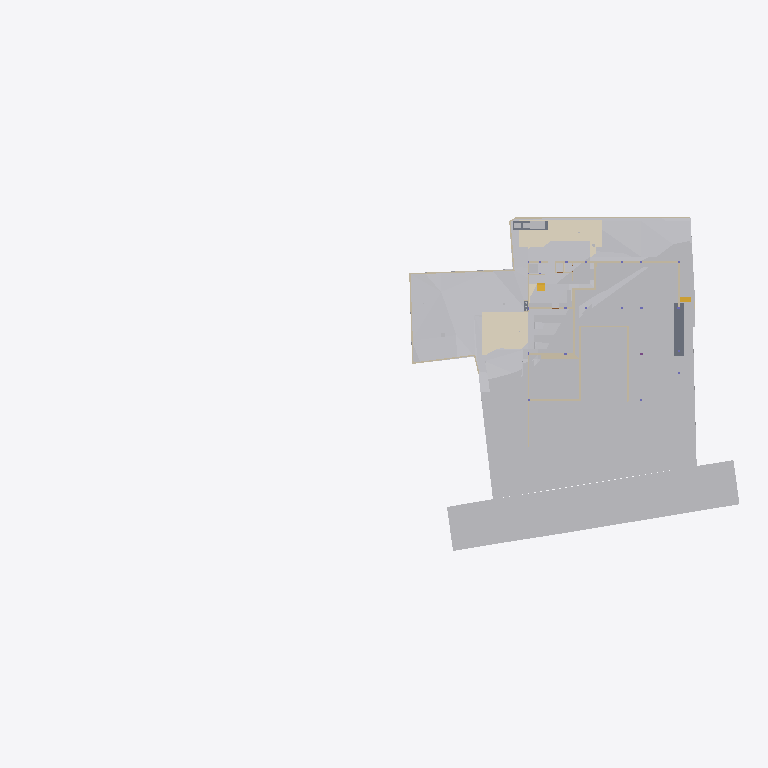
Plan cut of the same IFC building model at storey 'Footing' (level -3.50 m, cut at -2.10 m), seen from above with north up, elements coloured by IFC class (only those large enough to see are counted): 33 other elements (light grey), 25 walls (beige), 4 coverings (cream), 3 slabs (grey), 2 stair flights (yellow). Cut surfaces are drawn darker.
Extent 96.7 m × 45.5 m × 138.5 m (x, y, z). Storeys (12): Footing at -3.50 m; Site at -2.70 m; GF at -2.65 m; Electrical at 0.00 m; Plumbing at 0.00 m; FF Lvl at 0.00 m; Areacalc at 0.00 m; FF at 0.45 m; FF Lintel at 3.15 m; schedule at 3.50 m; SF at 3.65 m; Terrace at 5.00 m. Elements (1055): 133 IfcBeam, 100 IfcWall, 93 IfcCovering, 89 IfcSlab, 75 IfcSwitchingDevice, 72 IfcPipeSegment, 47 IfcLightFixture, 45 IfcColumn, 41 IfcDoor, 39 IfcFurniture, 36 IfcWindow, 31 IfcElectricDistributionBoard.

HEADER;
FILE_DESCRIPTION(('ViewDefinition [CoordinationView]'),'2;1');
FILE_NAME('Manilal.ifc','2025-08-21T17:16:21+05:30',(''),(''),'IfcOpenShell 0.8.3-post1','Bonsai 0.8.3-post1','');
FILE_SCHEMA(('IFC4X3'));
ENDSEC;
DATA;
#24581=IFCPROJECT('2TuuvCHJz54PsFPcraEbH$',$,'My Project',$,$,$,$,(#53,#354),#24580);
#35019=IFCSITE('0lpfVeOW52QfroqLYyHNY2',$,'My Site',$,$,#28,$,$,$,$,$,$,$,$);
#35435=IFCBUILDING('0MzaWOaS178x5FMqOflU3C',$,'My Building',$,$,#33,$,$,$,$,$,$);
#30840=IFCBUILDINGSTOREY('09kFoqoxrCvB1_fcEsMZsQ',$,'FF',$,$,#38,$,$,$,$);
#33791=IFCBUILDINGSTOREY('0zoFHJ9PnFW80M$mIVDQW3',$,'GF',$,$,#258,$,$,$,$);
#35436=IFCBUILDINGSTOREY('0MckaoTknA3edZMUNhTyAK',$,'SF',$,$,#6262,$,$,$,$);
#35437=IFCBUILDINGSTOREY('0DtUgpQ1b6nBmkLmvc_ehu',$,'FF Lintel',$,$,#3248,$,$,$,$);
#35438=IFCBUILDINGSTOREY('2nxT8wHGnDX9t8LjuK$yoz',$,'Footing',$,$,#16334,$,$,$,$);
#35439=IFCBUILDINGSTOREY('2JRfeNnUP7R92jcKtKmwj5',$,'Electrical',$,$,#5283,$,$,$,$);
#35440=IFCBUILDINGSTOREY('0fi$VcvNr0Zu6wnPuK6jDB',$,'Plumbing',$,$,#12883,$,$,$,$);
#35441=IFCBUILDINGSTOREY('0qJiDzySr4lhgisX7t8beM',$,'Site',$,$,#6749,$,$,$,$);
#35442=IFCBUILDINGSTOREY('33UZQ2TSvAg8IY4x5QCp2i',$,'schedule',$,$,#2336,$,$,$,$);
#35448=IFCBUILDINGSTOREY('3LpnsPikv4mRTBpfC3WQtx',$,'FF Lvl',$,$,#35447,$,$,$,$);
#35454=IFCBUILDINGSTOREY('2oUibsQsXAPxeAaTU5dGGW',$,'Terrace',$,$,#35453,$,$,$,$);
#35455=IFCBUILDINGSTOREY('3JrIAq4xL0avIQ8pEnV5X6',$,'Areacalc',$,$,#28105,$,$,$,$);
#6599=IFCGEOGRAPHICELEMENT('1mqx3WFMb0_xZzgY5_pKpf',$,'Site',$,$,#6441,#6598,$,.TERRAIN.);
#29425=IFCGEOGRAPHICELEMENT('20M0x6_hv1D8u5ftoKpVy3',$,'Road',$,$,#29400,#29424,$,.TERRAIN.);
#20373=IFCEARTHWORKSCUT('2Q_BpVgoH5UP4ov3lAq_Nd',$,'Cut',$,$,#20358,#20372,$,.BASE_EXCAVATION.);
#20534=IFCEARTHWORKSCUT('1orBtrQ6r9QBXstUuMTyak',$,'Cut',$,$,#20521,#20533,$,.BASE_EXCAVATION.);
#14006=IFCEARTHWORKSCUT('3NfQzW2p90kemh8IGcUxhf',$,'roader',$,$,#13849,#14005,$,.PAVEMENTMILLING.);
#20459=IFCEARTHWORKSCUT('0lv4XU7zX8PPDYPdO7aOdg',$,'Cut',$,$,#20447,#20458,$,.BASE_EXCAVATION.);
#13800=IFCCOVERING('03Ox3hl4j9nvRXKoGSaXGU',$,'Covering',$,$,#13792,#13799,$,$);
#13787=IFCCOVERING('07ka7WgDv0nO2Dwi6RpJJI',$,'Covering',$,$,#13779,#13786,$,$);
#26244=IFCEARTHWORKSFILL('1xT4$PaqnDAhGXmfddmx$8',$,'Cube',$,$,#26223,#26243,$,.SLOPEFILL.);
#33545=IFCGEOGRAPHICELEMENT('3hzKcHmG15MBT$Lf89GHXN',$,'PureSite',$,$,#33382,#33544,$,.TERRAIN.);
#26430=IFCSLAB('08uYRAfNnEivfSBdFNh794',$,'Slab',$,$,#26415,#26429,$,$);
#20353=IFCEARTHWORKSCUT('3P_ZVV06j60u6$ptV0zgAt',$,'Cut',$,$,#20341,#20352,$,.BASE_EXCAVATION.);
#20718=IFCEARTHWORKSCUT('1t$VJ4$o90evgf8hngEw3O',$,'Cut',$,$,#20706,#20717,$,.BASE_EXCAVATION.);
#20318=IFCEARTHWORKSCUT('01J8VwQ8f08gmXDrlhIlzq',$,'Cut',$,$,#20304,#20317,$,.BASE_EXCAVATION.);
#20336=IFCEARTHWORKSCUT('1Tsuz9sRb3YODMAWko00m1',$,'Cut',$,$,#20323,#20335,$,.BASE_EXCAVATION.);
#20584=IFCEARTHWORKSCUT('3XBGdyU2D9MeN3q92cqay6',$,'Cut',$,$,#20572,#20583,$,.BASE_EXCAVATION.);
#32789=IFCVEHICLE('0rzGDxo0H1CRYsT$ARQpVS',$,'Vehicle',$,$,#32766,#32788,$,$);
#20551=IFCEARTHWORKSCUT('3BmSG7kdb5efpA6FN0Vb4n',$,'Cut',$,$,#20539,#20550,$,.BASE_EXCAVATION.);
#20634=IFCEARTHWORKSCUT('2CFy$zORXCoR3tq$xUvFLs',$,'Cut',$,$,#20623,#20633,$,.BASE_EXCAVATION.);
#7021=IFCWALL('3MfSYaOiTA4AjSKpPvRhyi',$,'Wall',$,$,#6992,#7020,$,$);
#20618=IFCEARTHWORKSCUT('2SV_HoGq1FmuU_EIyMcl$p',$,'Cut',$,$,#20605,#20617,$,.BASE_EXCAVATION.);
#7968=IFCFURNITURE('2eCSdMrzH5F8FKRq_Kat7X',$,'Furniture',$,$,#7927,#7967,$,$);
#19133=IFCWALL('114T1vweXAlwNxI9jVYoBS',$,'Wall',$,$,#19118,#19132,$,$);
#32680=IFCVEHICLE('09kCGSf$LDBwv0agp2PRhM',$,'Vehicle',$,$,#32142,#32679,$,$);
#19093=IFCWALL('2BJjNEvBfCoeB82Dh_tGKG',$,'Wall',$,$,#19078,#19092,$,$);
#54007=IFCWALL('1GppCG6LrDywOQqWlDzPYg',$,'Wall',$,$,#53992,#54006,$,$);
#20408=IFCEARTHWORKSCUT('1wvXlFLYnD0gvZnZIqDdYu',$,'Cut',$,$,#20395,#20407,$,.BASE_EXCAVATION.);
#7158=IFCWALL('2UlyJbGOL47vem9W3W5T7b',$,'Wall',$,$,#7129,#7157,$,$);
#20477=IFCEARTHWORKSCUT('3B9tpb5ar9$vFPGwTx5NZK',$,'Cut',$,$,#20464,#20476,$,.BASE_EXCAVATION.);
#97275=IFCSLAB('1MfmL7o_zCNBC0IUBanWLK',$,'Slab',$,$,#97338,#97300,$,$);
#7104=IFCWALL('1v3BeDslv3W8LfR3WiqTEd',$,'Wall',$,$,#7075,#7103,$,$);
#97316=IFCELECTRICGENERATOR('36HefGJ7L9rgSvL23FPt6f',$,'ElectricGenerator',$,$,#97353,#97325,$,$);
#20442=IFCEARTHWORKSCUT('3KiEpGBc11ZuQOzkAXEcMN',$,'Cut',$,$,#20431,#20441,$,.BASE_EXCAVATION.);
#19013=IFCWALL('18Inp_KXrA6OH4xH0wBY6E',$,'Wall',$,$,#18998,#19012,$,$);
#24843=IFCWALL('1S$hEQf45Fc8bCexxSjiqx',$,'Wall',$,$,#24828,#24842,$,$);
#7353=IFCFURNITURE('22FL70C_91$9Siy4CzgYVV',$,'Furniture',$,$,#7341,#7352,$,$);
#24763=IFCWALL('1blMx1j7D9ovLtEALIdSvE',$,'Wall',$,$,#24748,#24762,$,$);
#20499=IFCEARTHWORKSCUT('08D7EzEO5EDf77PNZj4fIk',$,'Cut',$,$,#20482,#20498,$,.BASE_EXCAVATION.);
#24863=IFCWALL('13fKND$mT52eNv5H8E3Oyf',$,'Wall',$,$,#24848,#24862,$,$);
#7055=IFCWALL('2Y2Bm57Cb8Exxz7st0aRUc',$,'Wall',$,$,#7026,#7054,$,$);
#4798=IFCTRANSPORTELEMENT('1lIwF9RXDBlxGhBHYvHlMS',$,'TransportElement',$,$,#4775,#4797,$,$);
#20299=IFCEARTHWORKSCUT('2IfjuX05L3Q9F73mkLJFNM',$,'Cut',$,$,#20288,#20298,$,.BASE_EXCAVATION.);
#23834=IFCWALL('2y7B0WsOvCxODdGZKi1Z$T',$,'Wall',$,$,#23819,#23833,$,$);
#17523=IFCWALL('0J9S4Srlb1MOsgNvH90_Ni',$,'Wall',$,$,#17508,#17522,$,$);
#6886=IFCWALL('10RvTK_K97Xg3Zon6pJwxP',$,'Wall',$,$,#6857,#6885,$,$);
#19448=IFCSTAIRFLIGHT('0zdXW$cUL1CfQYZEU8WTCw',$,'StairFlight.001',$,$,#19398,#19447,$,5,4,0.181400012969971,0.100000001490116,.STRAIGHT.);
#20390=IFCEARTHWORKSCUT('1$p4eSUvT2WBuIfwXj1KUy',$,'Cut',$,$,#20378,#20389,$,.BASE_EXCAVATION.);
#7377=IFCFURNITURE('0fdrhMOd5CYABI21svJpWT',$,'Furniture',$,$,#7358,#7376,$,$);
#23801=IFCWALL('2b3PW_qXrFKeU5$CuA$$$b',$,'Wall',$,$,#23786,#23800,$,$);
#33220=IFCSTAIRFLIGHT('3akbHycZ93yR_8u_wyKIcq',$,'StairFlight',$,$,#33162,#33219,$,10,9,0.175,0.300000011920929,.STRAIGHT.);
#309=IFCCOVERING('3erdxtYOTF6hsIy9z_3VeT',$,'Covering',$,$,#297,#308,$,$);
#17543=IFCWALL('1skRZA3gDArPLyHJ1xBWOA',$,'Wall',$,$,#17528,#17542,$,$);
#24202=IFCWALL('1G4jfeXKvE59YRcJgx4ymf',$,'Wall',$,$,#24187,#24201,$,$);
#292=IFCCOVERING('3ktNj_AnrB9x5YA9Ky_d3v',$,'Covering',$,$,#280,#291,$,$);
#19153=IFCWALL('0HbzCx_IT6qhHcuZYa$tLV',$,'Wall',$,$,#19138,#19152,$,$);
#24823=IFCWALL('1L3aCByCT2RR$DiJTF12wq',$,'Wall',$,$,#24808,#24822,$,$);
#17638=IFCWALL('2U66_ERPrD$A$2PTOc1bPA',$,'Wall',$,$,#17623,#17637,$,$);
#7459=IFCFURNITURE('0rkBbNDlLBse4ihW$AUWVP',$,'Furniture',$,$,#7440,#7458,$,$);
#24426=IFCWALL('3i48sjq8T0IPkngbd_9vma',$,'Wall',$,$,#24411,#24425,$,$);
#14121=IFCUNITARYEQUIPMENT('1P6lCedvD5Xger8vGxUADY',$,'UnitaryEquipment',$,$,#97343,#14120,$,$);
#14135=IFCUNITARYEQUIPMENT('0HCdZ8P3P4TOU$eGOCNYuA',$,'UnitaryEquipment',$,$,#97348,#14134,$,$);
#24743=IFCWALL('38WQRDURv5TO82m6jFrGGv',$,'Wall',$,$,#24728,#24742,$,$);
#17658=IFCWALL('1k5GM9ixDEf8pkk$KedmOu',$,'Wall',$,$,#17643,#17657,$,$);
#24651=IFCWALL('15wsNTS6L51xF_S_YY2vpP',$,'Wall',$,$,#24636,#24650,$,$);
#31043=IFCEARTHWORKSFILL('3O_GobqT1E4v3eEFWom1zq',$,'Cube',$,$,#31017,#31042,$,.SLOPEFILL.);
#101180=IFCSLAB('1BHEJ$cDD26OWNqI0no6yG',$,'Slab',$,$,#101220,#101205,$,$);
#17603=IFCWALL('0NXfgi9BT5$x6dqiz38cKQ',$,'Wall',$,$,#17588,#17602,$,$);
ENDSEC;
